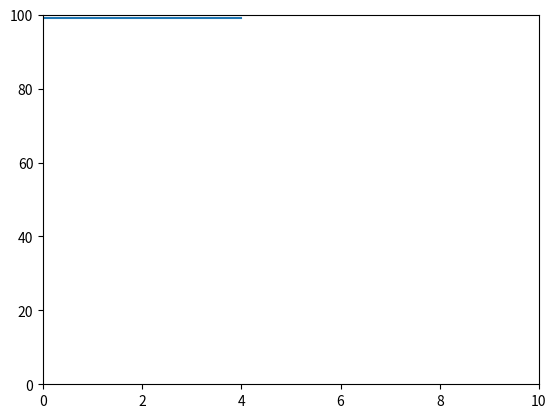

Source code (Python):
import numpy as np
import matplotlib.pyplot as plt


for i in range(100):
    data = np.array([i,i,i,i,i])
    plt.clf()
    plt.plot(data)
    plt.axis([0, 10, 0, 100])
    plt.show(block=False)
    plt.pause(0.001)